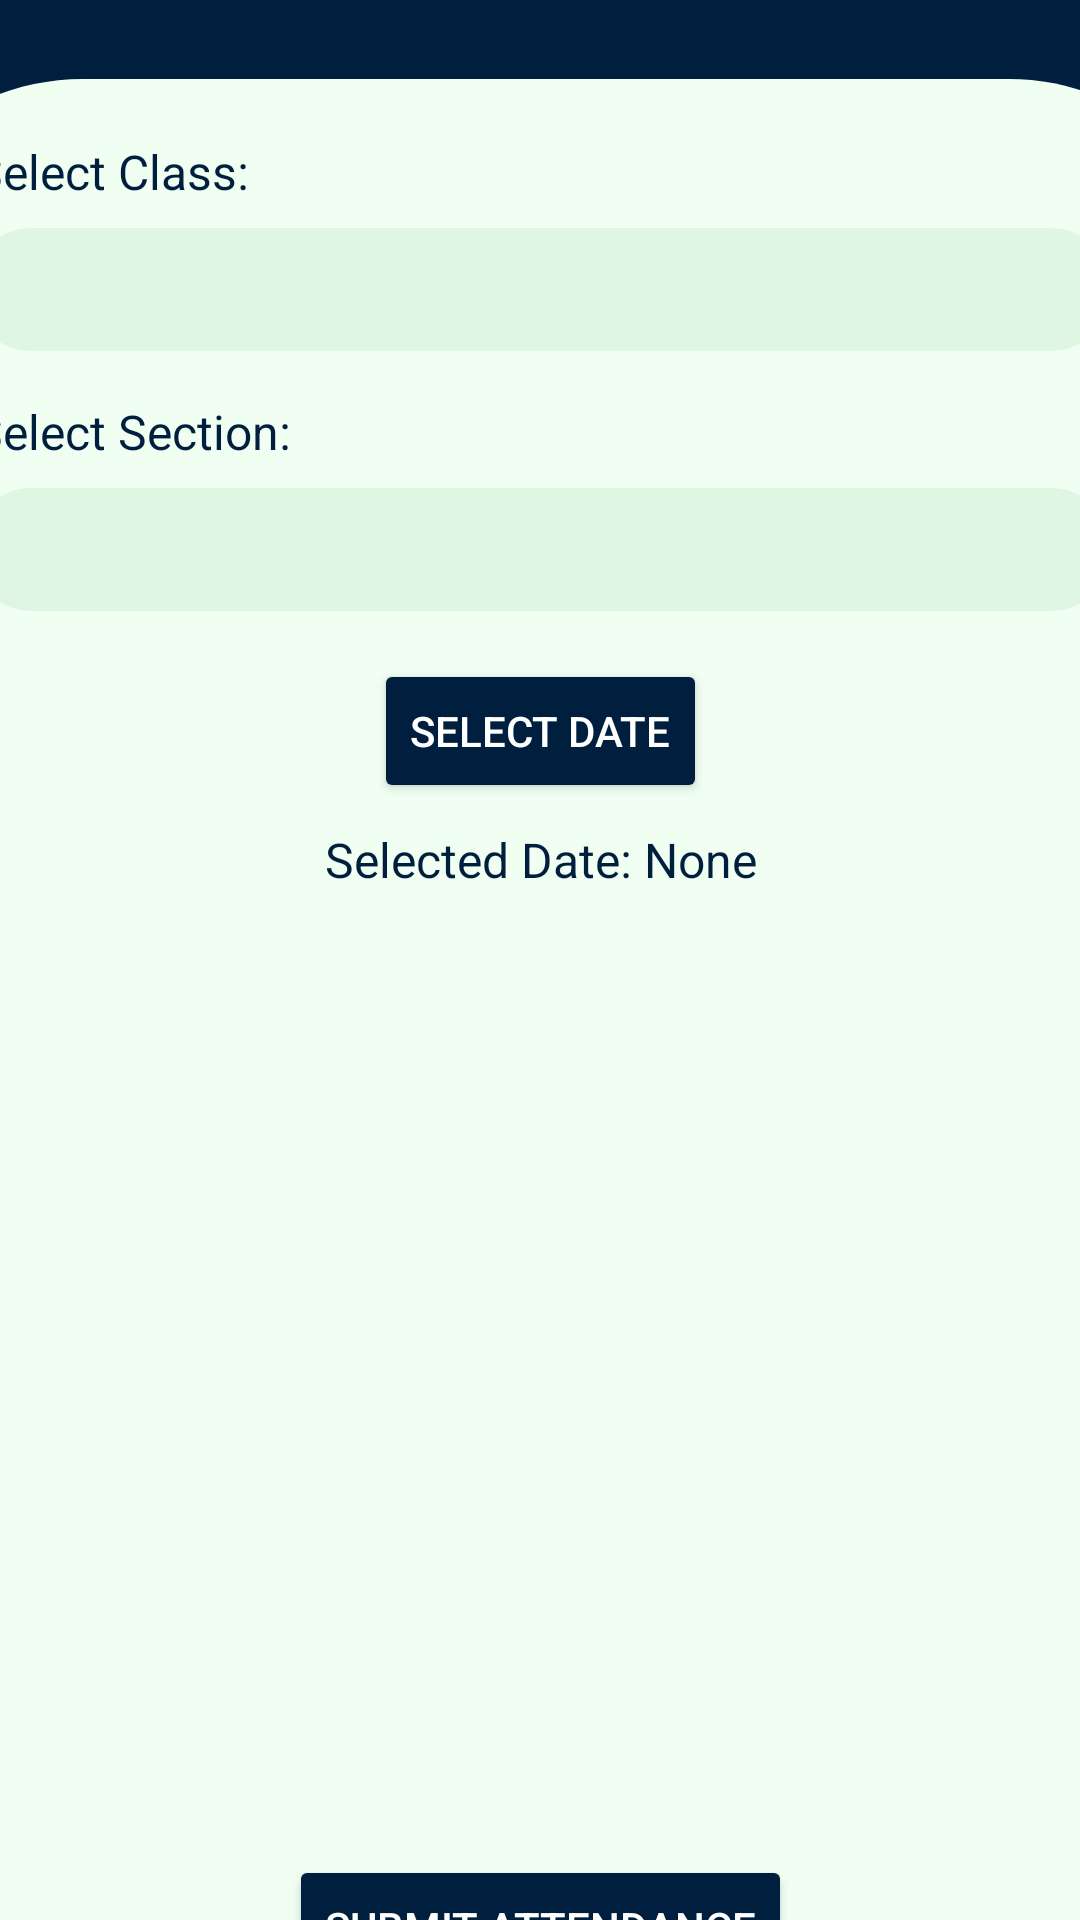

Layout XML and referenced resources for this Android screen:
<!-- AndroidManifest.xml: application theme Theme.ECONNECT12 -->
<!-- res/layout/activity_admin_attendance.xml -->
<?xml version="1.0" encoding="utf-8"?>
<androidx.constraintlayout.widget.ConstraintLayout
    xmlns:android="http://schemas.android.com/apk/res/android"
    xmlns:app="http://schemas.android.com/apk/res-auto"
    xmlns:tools="http://schemas.android.com/tools"
    android:layout_width="match_parent"
    android:layout_height="match_parent"
    android:background="@color/navy_blue"
    tools:context=".AdminAttendanceActivity">

    
    <TextView
        android:id="@+id/markattendacetext"
        android:layout_width="wrap_content"
        android:layout_height="wrap_content"
        android:text="Attendance"
        android:textSize="24sp"
        android:textStyle="bold"
        android:textColor="@android:color/white"
        app:layout_constraintTop_toTopOf="parent"
        app:layout_constraintStart_toStartOf="parent"
        app:layout_constraintEnd_toEndOf="parent"
        android:layout_marginTop="40dp"/>

    
    <LinearLayout
        android:id="@+id/top_rectangle_markattendance"
        android:layout_width="418dp"
        android:layout_height="660dp"
        android:layout_margin="16dp"
        android:background="@drawable/white_rectangle__1_"
        android:orientation="vertical"
        android:padding="20dp"
        app:layout_constraintBottom_toBottomOf="parent"
        app:layout_constraintEnd_toEndOf="parent"
        app:layout_constraintStart_toStartOf="parent"
        app:layout_constraintTop_toBottomOf="@id/markattendacetext">

        
        <TextView
            android:id="@+id/classLabel"
            android:layout_width="wrap_content"
            android:layout_height="wrap_content"
            android:layout_marginBottom="8dp"
            android:text="Select Class:"
            android:textColor="@color/navy_blue"
            android:textSize="16sp" />

        
        <Spinner
            android:id="@+id/classSpinner"
            android:layout_width="match_parent"
            android:layout_height="wrap_content"
            android:layout_marginBottom="16dp"
            android:background="@drawable/username" />

        
        <TextView
            android:id="@+id/sectionLabel"
            android:layout_width="wrap_content"
            android:layout_height="wrap_content"
            android:layout_marginBottom="8dp"
            android:text="Select Section:"
            android:textColor="@color/navy_blue"
            android:textSize="16sp" />

        
        <Spinner
            android:id="@+id/sectionSpinner"
            android:layout_width="match_parent"
            android:layout_height="wrap_content"
            android:layout_marginBottom="16dp"
            android:background="@drawable/username" />

        
        <Button
            android:id="@+id/selectDateButton"
            android:layout_width="wrap_content"
            android:layout_height="wrap_content"
            android:layout_gravity="center"
            android:layout_marginBottom="8dp"
            android:backgroundTint="@color/navy_blue"
            android:text="Select Date"
            android:textColor="@android:color/white" />

        
        <TextView
            android:id="@+id/selectedDateText"
            android:layout_width="wrap_content"
            android:layout_height="wrap_content"
            android:layout_gravity="center"
            android:layout_marginBottom="16dp"
            android:text="Selected Date: None"
            android:textColor="@color/navy_blue"
            android:textSize="16sp" />

        
        <androidx.recyclerview.widget.RecyclerView
            android:id="@+id/studentsRecyclerView"
            android:layout_width="match_parent"
            android:layout_height="0dp"
            android:layout_marginBottom="16dp"
            android:layout_weight="1" />

        
        <Button
            android:id="@+id/submitAttendanceButton"
            android:layout_width="wrap_content"
            android:layout_height="wrap_content"
            android:layout_gravity="center"
            android:backgroundTint="@color/navy_blue"
            android:text="Submit Attendance"
            android:textColor="@android:color/white" />
    </LinearLayout>
</androidx.constraintlayout.widget.ConstraintLayout>
<!-- resources referenced by this layout -->
<resources>
  <color name="navy_blue">#001F3F</color>
  <!-- drawable username (drawable) -->
  <vector xmlns:android="http://schemas.android.com/apk/res/android"
      android:width="356dp"
      android:height="41dp"
      android:viewportWidth="356"
      android:viewportHeight="41">
    <path
        android:pathData="M18,0L338,0A18,18 0,0 1,356 18L356,23A18,18 0,0 1,338 41L18,41A18,18 0,0 1,0 23L0,18A18,18 0,0 1,18 0z"
        android:fillColor="#DFF7E2"/>
  </vector>
  <!-- drawable white_rectangle__1_ (drawable) -->
  <vector xmlns:android="http://schemas.android.com/apk/res/android"
      android:width="393dp"
      android:height="664dp"
      android:viewportWidth="393"
      android:viewportHeight="664">
    <path
        android:pathData="M-17,70C-17,31.34 14.34,0 53,0H343C381.66,0 413,31.34 413,70V745H-17V70Z"
        android:fillColor="#F1FFF3"/>
  </vector>
  <style name="Theme.ECONNECT12" parent="Base.Theme.ECONNECT12" />
  <style name="Base.Theme.ECONNECT12" parent="Theme.Material3.DayNight.NoActionBar">
          
          
      </style>
</resources>
